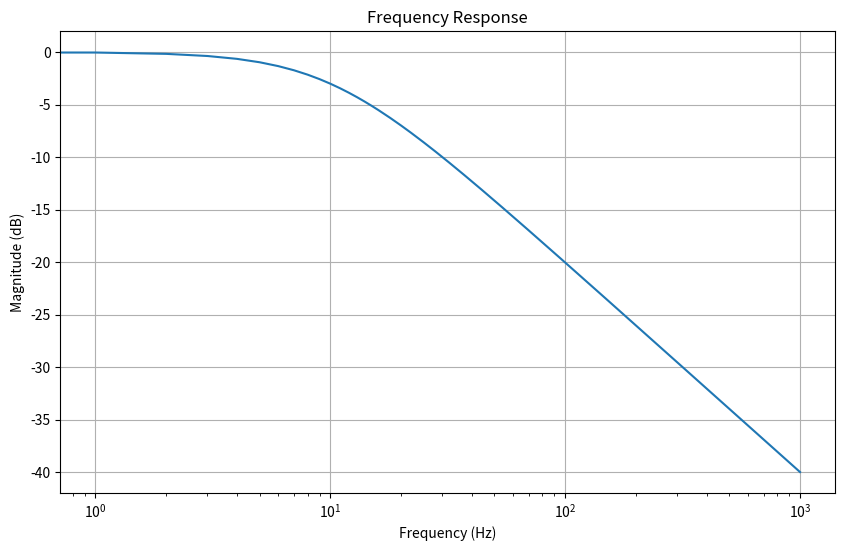

Here is the Python script that generated this plot:
import numpy as np
import matplotlib.pyplot as plt

# Предположим, что у нас есть функция передачи H(f)
# В данном примере используется просто случайная функция
def transfer_function(f):
    return 1 / (1 + 0.1j*f)

# Создаем массив частот от 0 до 1000 Гц
frequencies = np.linspace(0, 1000, 1000)

# Вычисляем значения функции передачи для каждой частоты
response = transfer_function(frequencies)

# Рисуем график частотной характеристики
plt.figure(figsize=(10, 6))
plt.plot(frequencies, 20 * np.log10(np.abs(response)))
plt.xscale('log')
plt.title('Frequency Response')
plt.xlabel('Frequency (Hz)')
plt.ylabel('Magnitude (dB)')
plt.grid(True)
plt.show()
